5-way image classification set "dataset" from GitHub (schwein69/VA_Project); label vocabulary: fist, index finger pointing, open palm, pinch, two fingers.

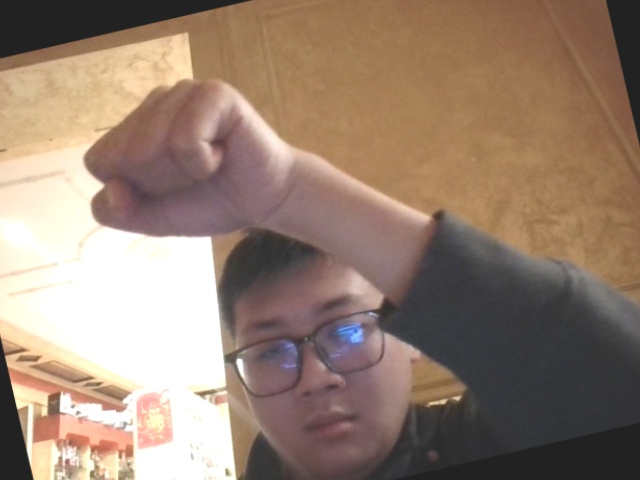
Label: fist

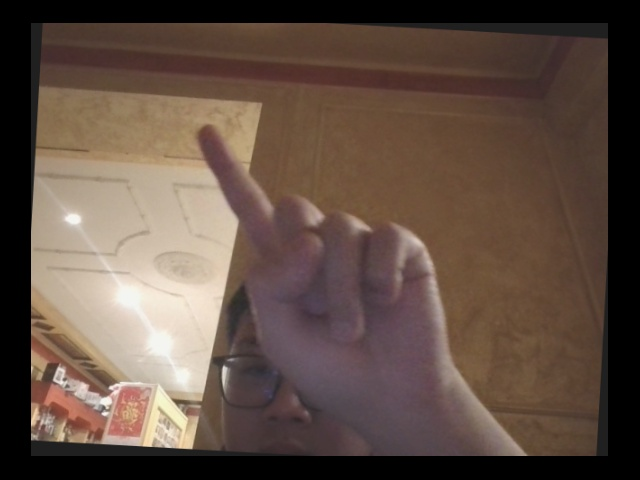
Label: index finger pointing

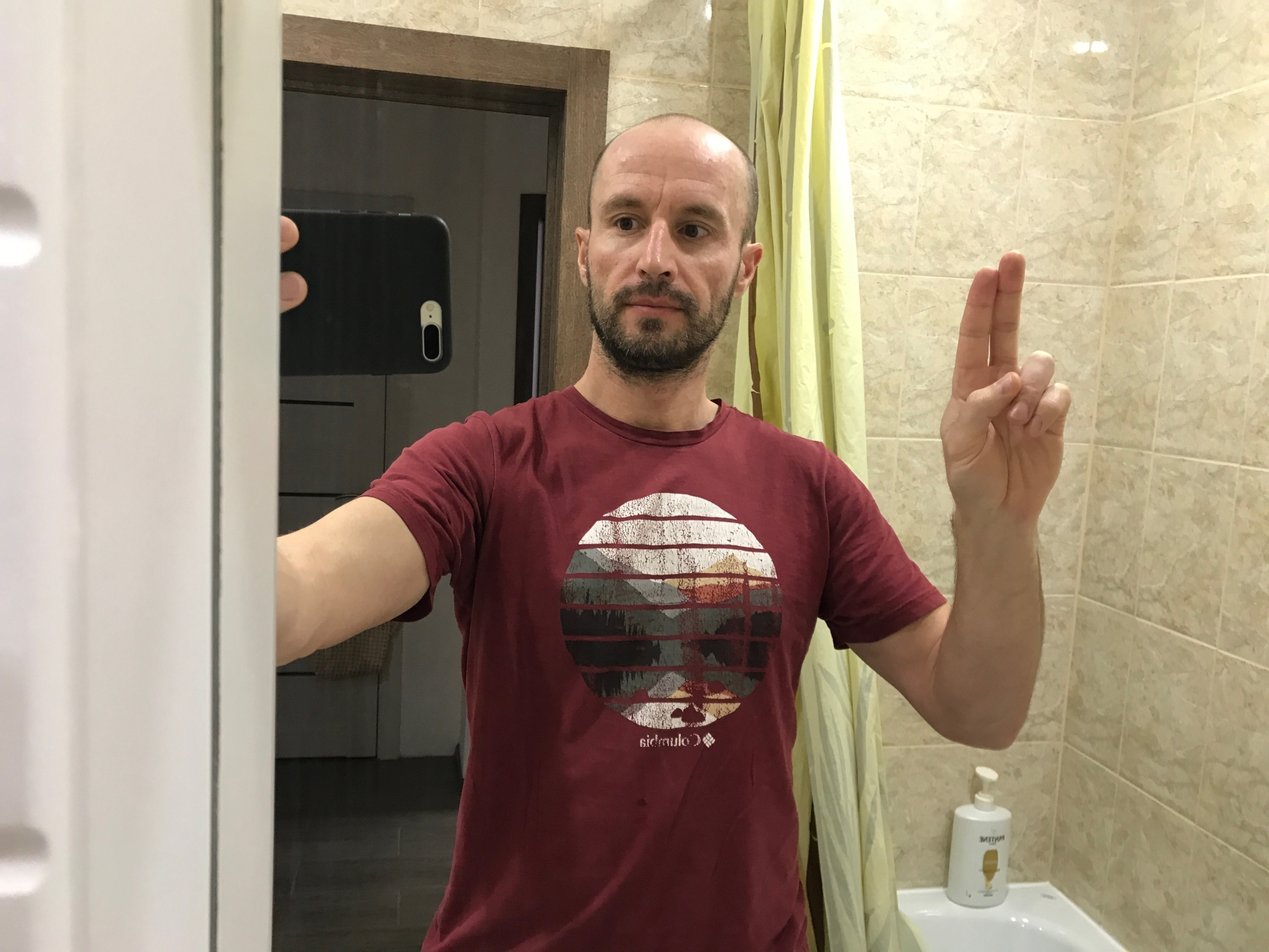
Label: two fingers

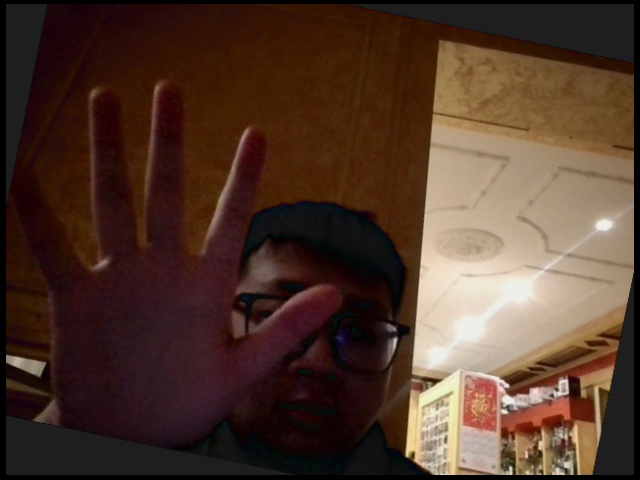
Label: open palm

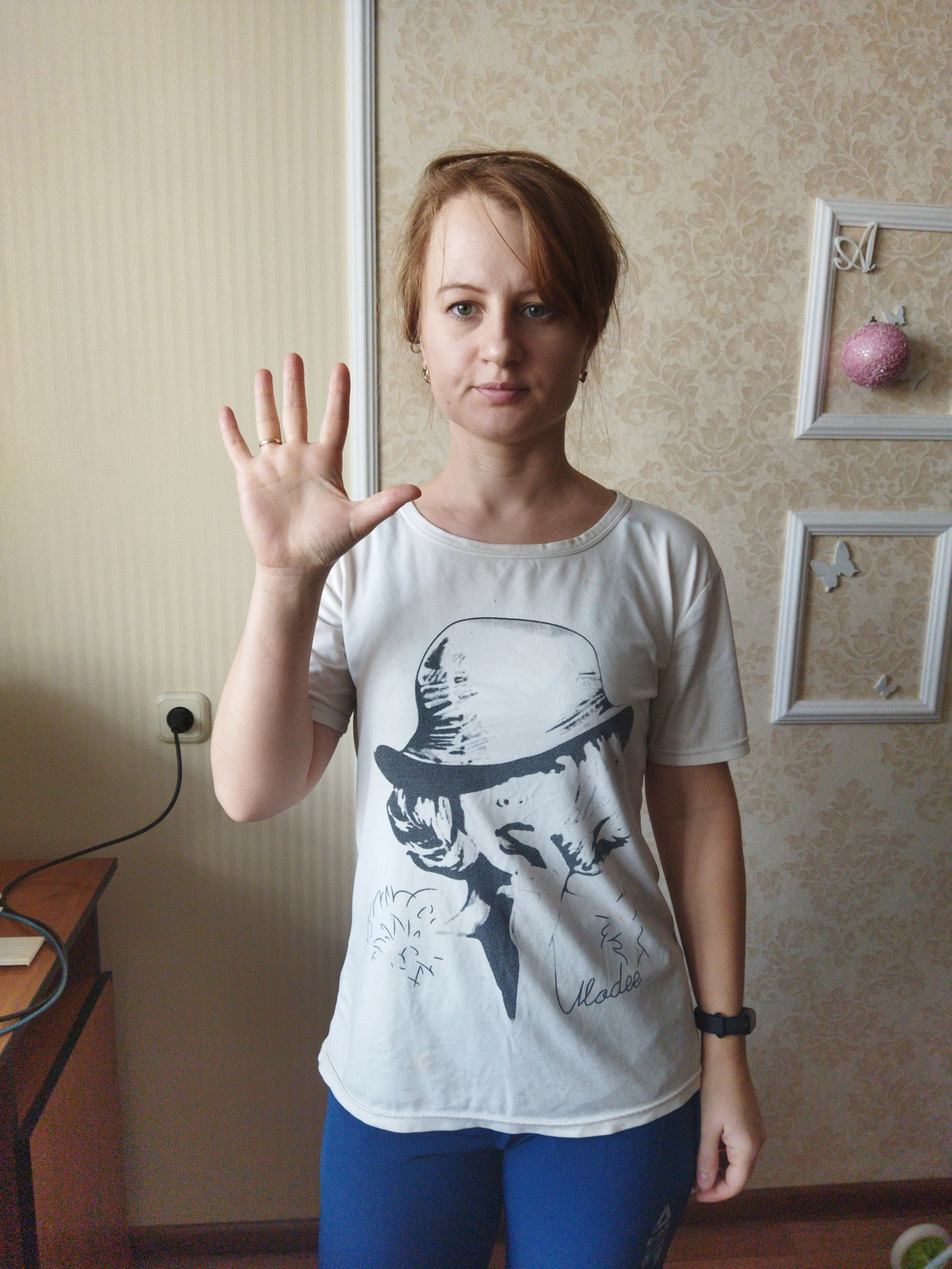
Label: open palm

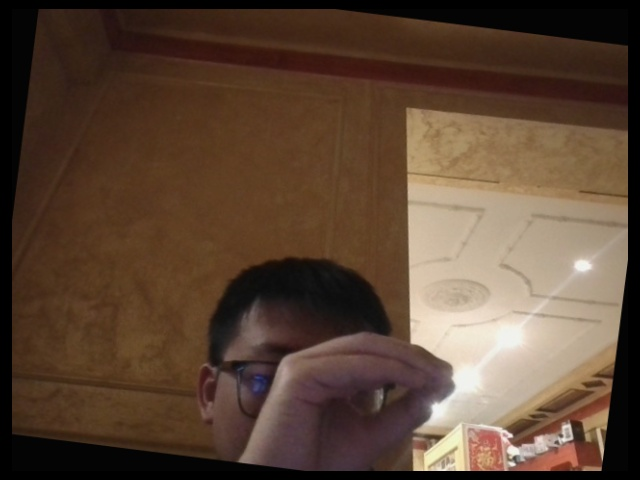
Label: pinch
